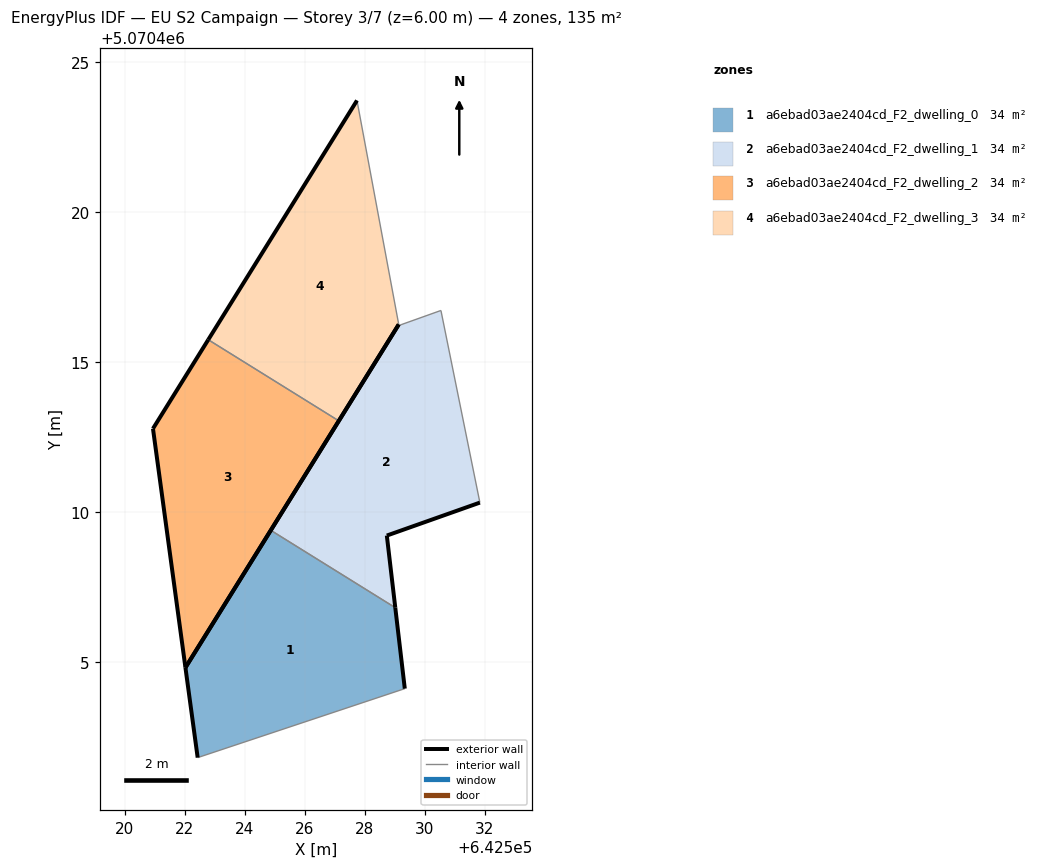
=== STOREY PLAN SPEC (per zone: floor XY polygon, exterior-wall plan segments, windows/doors) ===
zone 1: a6ebad03ae2404cd_F2_dwelling_0  (33.8 m²)
  floor: (642529.34, 5070404.12) (642529.02, 5070406.82) (642524.87, 5070409.40) (642522.03, 5070404.82) (642522.44, 5070401.82)
  exterior wall: (642522.44, 5070401.82) – (642522.03, 5070404.82)  [3.0 m]
  exterior wall: (642522.03, 5070404.82) – (642524.87, 5070409.40)  [5.4 m]
  exterior wall: (642529.02, 5070406.82) – (642529.34, 5070404.12)  [2.7 m]
  interior walls: 2
zone 2: a6ebad03ae2404cd_F2_dwelling_1  (33.8 m²)
  floor: (642529.02, 5070406.82) (642528.74, 5070409.22) (642531.84, 5070410.32) (642530.55, 5070416.73) (642529.15, 5070416.23) (642529.14, 5070416.26) (642524.87, 5070409.40)
  exterior wall: (642531.84, 5070410.32) – (642528.74, 5070409.22)  [3.3 m]
  exterior wall: (642528.74, 5070409.22) – (642529.02, 5070406.82)  [2.4 m]
  exterior wall: (642524.87, 5070409.40) – (642529.14, 5070416.26)  [8.1 m]
  interior walls: 4
zone 3: a6ebad03ae2404cd_F2_dwelling_2  (33.8 m²)
  floor: (642522.03, 5070404.82) (642527.14, 5070413.05) (642522.79, 5070415.75) (642520.94, 5070412.79)
  exterior wall: (642527.14, 5070413.05) – (642522.03, 5070404.82)  [9.7 m]
  exterior wall: (642522.03, 5070404.82) – (642520.94, 5070412.79)  [8.0 m]
  exterior wall: (642520.94, 5070412.79) – (642522.79, 5070415.75)  [3.5 m]
  interior walls: 1
zone 4: a6ebad03ae2404cd_F2_dwelling_3  (33.8 m²)
  floor: (642527.14, 5070413.05) (642529.14, 5070416.26) (642527.75, 5070423.73) (642522.79, 5070415.75)
  exterior wall: (642529.14, 5070416.26) – (642527.14, 5070413.05)  [3.8 m]
  exterior wall: (642522.79, 5070415.75) – (642527.75, 5070423.73)  [9.4 m]
  interior walls: 2

=== DERIVED (storey summary) ===
Building: EU S2 Campaign
Storey: 3 of 7  (floor level z = 6.00 m)
Storey gross floor area: 135.1 m²
Zones on this storey: 4
  - a6ebad03ae2404cd_F2_dwelling_0: floor 33.8 m²; exterior wall 11.1 m (33.4 m²); WWR 0.0%
  - a6ebad03ae2404cd_F2_dwelling_1: floor 33.8 m²; exterior wall 13.8 m (41.4 m²); WWR 0.0%
  - a6ebad03ae2404cd_F2_dwelling_2: floor 33.8 m²; exterior wall 21.2 m (63.7 m²); WWR 0.0%
  - a6ebad03ae2404cd_F2_dwelling_3: floor 33.8 m²; exterior wall 13.2 m (39.5 m²); WWR 0.0%
Zone adjacency (shared interzone walls):
  - a6ebad03ae2404cd_F2_dwelling_0 ↔ a6ebad03ae2404cd_F2_dwelling_1
  - a6ebad03ae2404cd_F2_dwelling_2 ↔ a6ebad03ae2404cd_F2_dwelling_3